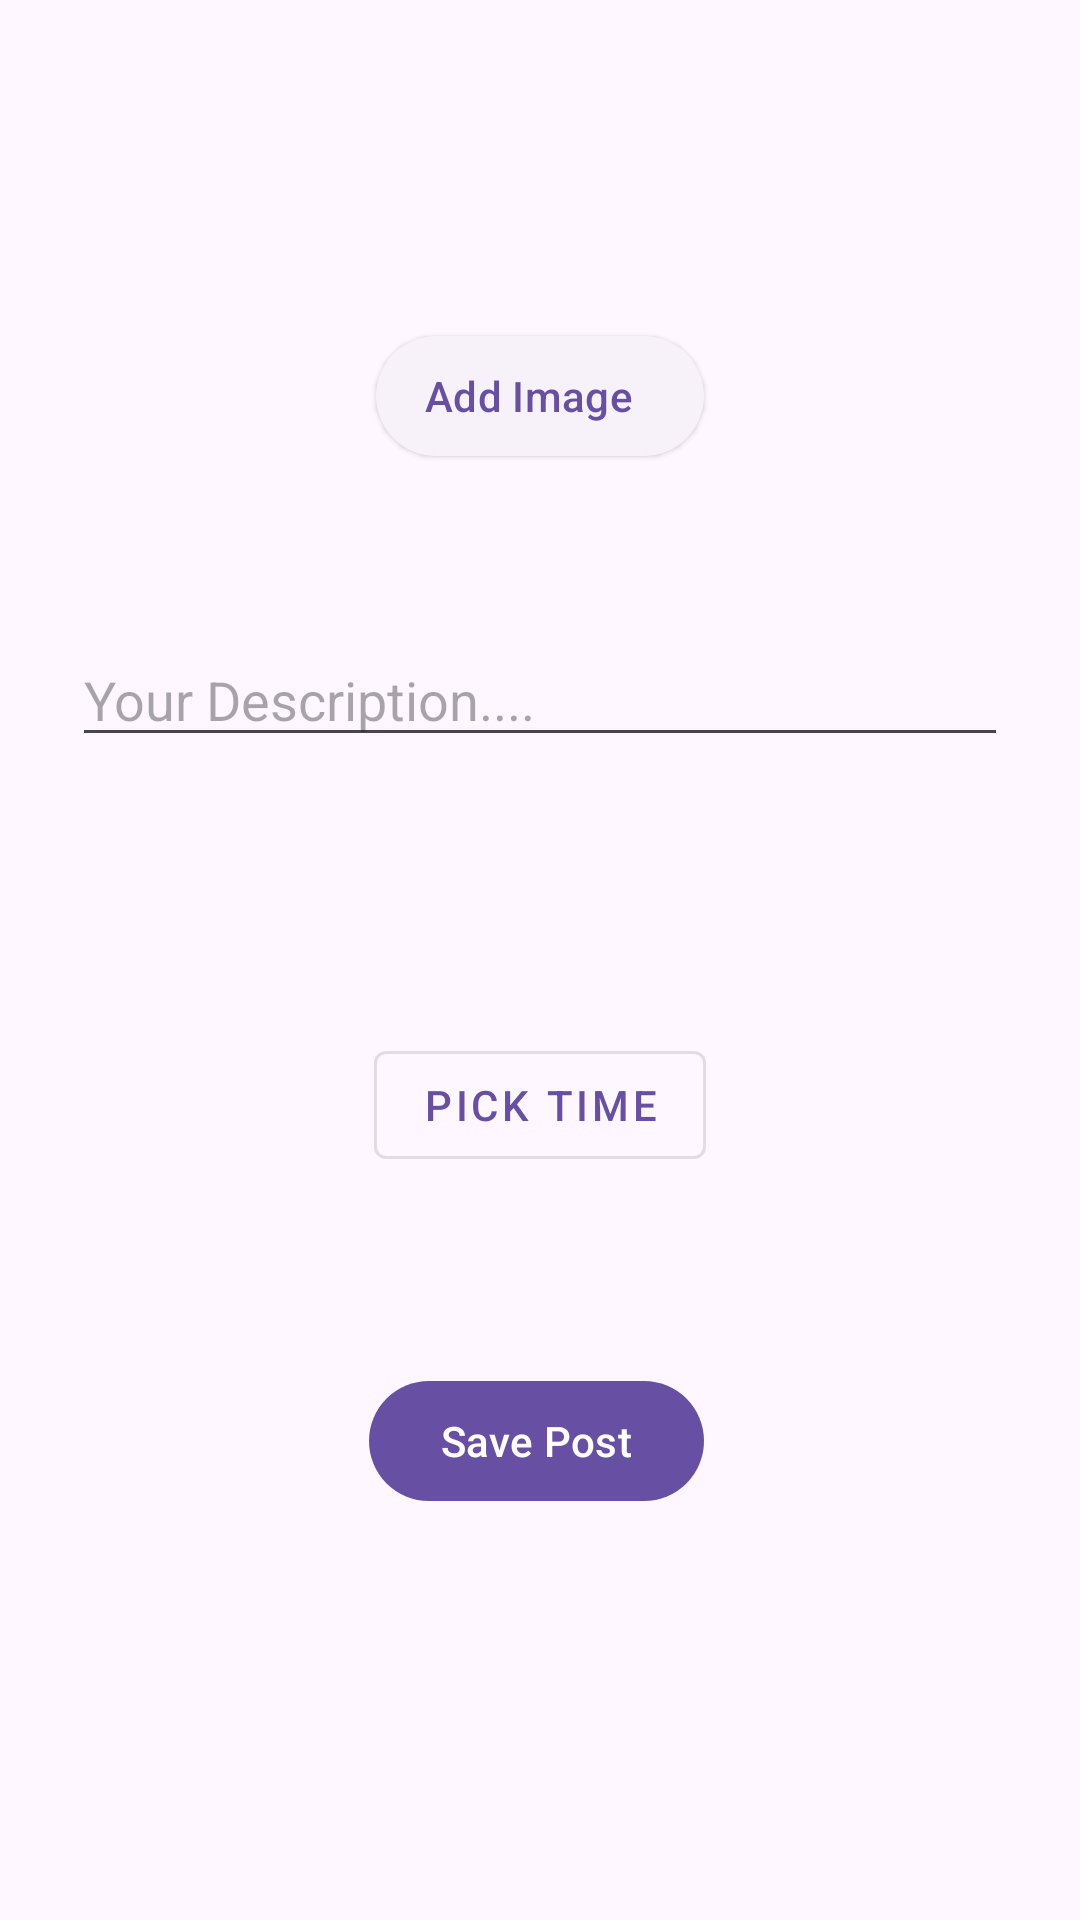

Reconstruct the res/layout file that produces this screen, plus the resources it refers to.
<!-- AndroidManifest.xml: application theme Theme.SocialMediaScheduler -->
<!-- res/layout/activity_main.xml -->
<?xml version="1.0" encoding="utf-8"?>
<androidx.constraintlayout.widget.ConstraintLayout xmlns:android="http://schemas.android.com/apk/res/android"
    xmlns:app="http://schemas.android.com/apk/res-auto"
    xmlns:tools="http://schemas.android.com/tools"
    android:id="@+id/main"
    android:layout_width="match_parent"
    android:layout_height="match_parent"
    tools:context=".presentation.AddUpdateActivity">

    <com.google.android.material.button.MaterialButton
        android:id="@+id/addImageButton"
        android:layout_width="wrap_content"
        android:layout_height="wrap_content"
        android:layout_marginTop="108dp"
        android:text="Add Image"
        style="@style/Widget.Material3.Button.ElevatedButton.Icon"
        app:layout_constraintEnd_toEndOf="parent"
        app:layout_constraintStart_toStartOf="parent"
        app:layout_constraintTop_toTopOf="parent" />

    <EditText
        android:id="@+id/edit_Description"
        android:layout_width="match_parent"
        android:layout_height="wrap_content"
        android:layout_marginStart="24dp"
        android:layout_marginEnd="24dp"
        android:ems="10"
        android:hint="Your Description...."
        android:inputType="text"
        app:layout_constraintBottom_toBottomOf="parent"
        app:layout_constraintEnd_toEndOf="parent"
        app:layout_constraintHorizontal_bias="0.547"
        app:layout_constraintStart_toStartOf="parent"
        app:layout_constraintTop_toBottomOf="@+id/addImageButton"
        app:layout_constraintVertical_bias="0.124" />


    <com.google.android.material.button.MaterialButton
        android:id="@+id/timeButton"
        android:layout_width="wrap_content"
        android:layout_height="wrap_content"
        android:timePickerMode="spinner"
        style="@style/Widget.MaterialComponents.Button.OutlinedButton"
        android:text="Pick Time"
        app:layout_constraintBottom_toTopOf="@+id/saveButton"
        app:layout_constraintEnd_toEndOf="@+id/edit_Description"
        app:layout_constraintStart_toStartOf="@+id/edit_Description"
        app:layout_constraintTop_toBottomOf="@+id/edit_Description"
        app:layout_constraintVertical_bias="0.589" />

    <com.google.android.material.button.MaterialButton
        android:id="@+id/saveButton"
        android:layout_width="wrap_content"
        android:layout_height="wrap_content"
        android:layout_marginTop="204dp"
        android:text="Save Post"
        app:layout_constraintEnd_toEndOf="@+id/edit_Description"
        app:layout_constraintHorizontal_bias="0.494"
        app:layout_constraintStart_toStartOf="@+id/edit_Description"
        app:layout_constraintTop_toBottomOf="@+id/edit_Description" />
</androidx.constraintlayout.widget.ConstraintLayout>
<!-- resources referenced by this layout -->
<resources>
  <style name="Theme.SocialMediaScheduler" parent="Base.Theme.SocialMediaScheduler" />
  <style name="Base.Theme.SocialMediaScheduler" parent="Theme.Material3.DayNight.NoActionBar">
          
          
      </style>
</resources>
